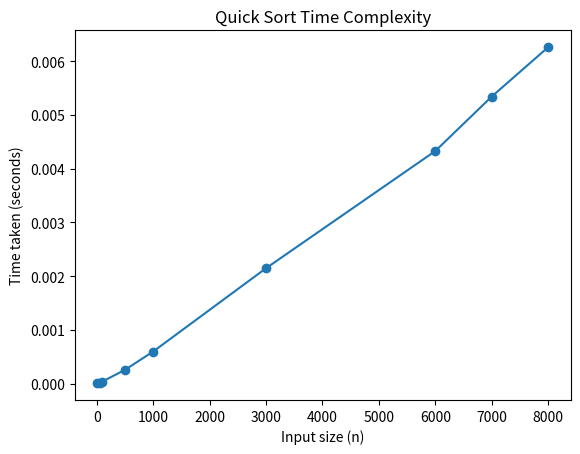

This chart was generated by the following Python code:
import random
import time
import matplotlib.pyplot as plt

def partition(arr, low, high):
    pivot = arr[high]
    i = low - 1
    for j in range(low, high):
        if arr[j] <= pivot:
            i += 1
            arr[i], arr[j] = arr[j], arr[i]
    arr[i+1], arr[high] = arr[high], arr[i+1]
    return i+1

def quick_sort(arr, low, high):
    if low < high:
        pi = partition(arr, low, high)
        quick_sort(arr, low, pi-1)
        quick_sort(arr, pi+1, high)

sizes = [10, 50, 100, 500, 1000, 3000, 6000, 7000, 8000]
times = []

for n in sizes:
    arr = [random.randint(0, 10000) for _ in range(n)]
    start = time.time()
    quick_sort(arr, 0, n-1)
    end = time.time()
    print(f"For input size {n} time taken = {end-start}")
    times.append(end-start)

plt.plot(sizes, times, marker='o')
plt.xlabel("Input size (n)")
plt.ylabel("Time taken (seconds)")
plt.title("Quick Sort Time Complexity")
plt.show()
